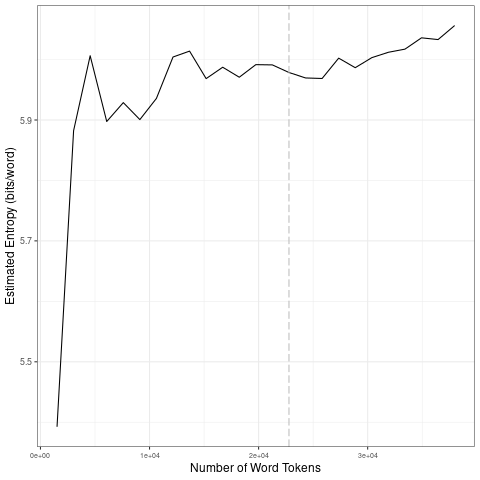

Source data for this figure (header and first rows):
file, entropy.Corpus.Size, entropy.Entropy, sd.Corpus.Size, sd.SD
data/books/Romeo_and_Juliette_tokens_1-g…, 1519, 5.392, 7595, 0.2446
data/books/Romeo_and_Juliette_tokens_1-g…, 3038, 5.882, 15190, 0.04727
data/books/Romeo_and_Juliette_tokens_1-g…, 4557, 6.006, 22785, 0.008998
data/books/Romeo_and_Juliette_tokens_1-g…, 6076, 5.898, 30380, 0.01682
data/books/Romeo_and_Juliette_tokens_1-g…, 7595, 5.929, 37975, 0.01744
data/books/Romeo_and_Juliette_tokens_1-g…, 9114, 5.901, 7595, 0.2446
data/books/Romeo_and_Juliette_tokens_1-g…, 10633, 5.936, 15190, 0.04727
data/books/Romeo_and_Juliette_tokens_1-g…, 12152, 6.004, 22785, 0.008998
data/books/Romeo_and_Juliette_tokens_1-g…, 13671, 6.014, 30380, 0.01682
data/books/Romeo_and_Juliette_tokens_1-g…, 15190, 5.968, 37975, 0.01744
data/books/Romeo_and_Juliette_tokens_1-g…, 16709, 5.987, 7595, 0.2446
data/books/Romeo_and_Juliette_tokens_1-g…, 18228, 5.971, 15190, 0.04727
data/books/Romeo_and_Juliette_tokens_1-g…, 19747, 5.992, 22785, 0.008998
data/books/Romeo_and_Juliette_tokens_1-g…, 21266, 5.991, 30380, 0.01682
data/books/Romeo_and_Juliette_tokens_1-g…, 22785, 5.979, 37975, 0.01744
data/books/Romeo_and_Juliette_tokens_1-g…, 24304, 5.97, 7595, 0.2446
data/books/Romeo_and_Juliette_tokens_1-g…, 25823, 5.969, 15190, 0.04727
data/books/Romeo_and_Juliette_tokens_1-g…, 27342, 6.002, 22785, 0.008998
data/books/Romeo_and_Juliette_tokens_1-g…, 28861, 5.987, 30380, 0.01682
data/books/Romeo_and_Juliette_tokens_1-g…, 30380, 6.003, 37975, 0.01744
data/books/Romeo_and_Juliette_tokens_1-g…, 31899, 6.012, 7595, 0.2446
data/books/Romeo_and_Juliette_tokens_1-g…, 33418, 6.017, 15190, 0.04727
data/books/Romeo_and_Juliette_tokens_1-g…, 34937, 6.036, 22785, 0.008998
data/books/Romeo_and_Juliette_tokens_1-g…, 36456, 6.033, 30380, 0.01682
data/books/Romeo_and_Juliette_tokens_1-g…, 37975, 6.056, 37975, 0.01744
